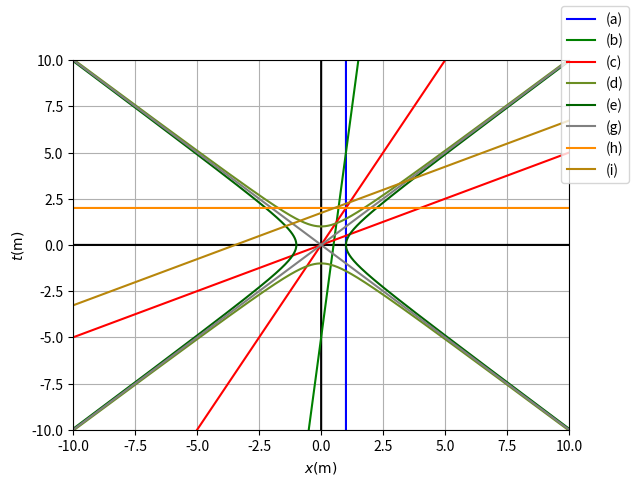

Generate this figure with matplotlib: (Note: this script raises an exception after producing the figure.)
#!/usr/bin/env python3

from sys import argv
from os import path
from itertools import chain

import numpy as np
import matplotlib.pyplot as plt


def spacetime_plot(xlim, tlim):
    fig, ax = plt.subplots()

    ax.set_xlabel(r"$x ({\rm m})$")
    ax.set_ylabel(r"$t ({\rm m})$")

    ax.grid(True)
    ax.set_xlim(xlim)
    ax.set_ylim(tlim)

    return fig, ax


def filename(problem, output, fmt):
    return path.join(output, "problem_{}.{}".format(problem, fmt))


def unravel_labels(iterable):
    return zip(*chain(*iterable))


def problem_3(output, fmt):
    xlim = [-10, +10]
    tlim = [-10, +10]

    x_min, x_max = xlim
    t_min, t_max = tlim

    t_range = np.arange(t_min, t_max, 0.01)
    x_range = np.arange(t_min, t_max, 0.01)

    v = 0.5
    gamma = (1 - v**2)**(-1/2)

    t_bar = (1/v)*x_range
    x_bar = v*x_range

    def a(fig, ax):
        x = 1*np.ones_like(t_range)

        line, *_ = ax.plot(x, t_range, color="blue")

        return [("(a)", line)]


    def b(fig, ax):
        x = 0.1*t_range + 0.5

        line, *_ = ax.plot(x, t_range, color="green")

        return [("(b)", line)]


    def c(fig, ax):
        line, *_ = ax.plot(x_range, x_bar,
                           x_range, t_bar,
                           color="red")

        return [("(c)", line)]


    def d(fig, ax):
        t = np.sqrt(x_range**2 + 1)
        color="olivedrab"

        line, *_ = ax.plot(x_range, +t,
                           x_range, -t,
                           color=color)

        return [("(d)", line)]


    def e(fig, ax):
        x = np.sqrt(t_range**2 + 1)
        color="darkgreen"

        line, *_ = ax.plot(+x, t_range,
                           -x, t_range,
                           color=color)

        return [("(e)", line)]


    def f(fig, ax):
        return []

    def g(fig, ax):
        color="gray"

        line, *_ = ax.plot(x_range, +t_range,
                           x_range, -t_range,
                           color=color)

        return [("(g)", line)]


    def h(fig, ax):
        t = 2 * np.ones_like(x_range)

        line, *_ = ax.plot(x_range, t,
                           color="darkorange")

        return [("(h)", line)]

    def i(fig, ax):
        t = x_bar + 2/gamma

        line, *_ = ax.plot(x_range, t,
                           color="darkgoldenrod")
        return [("(i)", line)]

    def j(fig, ax):
        return []

    def k(fig, ax):
        return []

    def l(fig, ax):
        return []


    problems = [a, b, c, d, e, f, g, h, i, j, k, l]

    fig, ax = spacetime_plot(xlim, tlim)

    ax.plot(np.zeros_like(t_range), t_range, color="black")
    ax.plot(x_range, np.zeros_like(x_range), color="black")

    labels, lines = unravel_labels(problem(fig, ax) for problem in problems)

    fig.legend(lines, labels)

    fig.savefig(filename("3", output, fmt))


def problem_5(output, fmt):
    xlim = [-10, +10]
    tlim = [-10, +10]

    x_min, x_max = xlim
    t_min, t_max = tlim

    t_range = np.arange(t_min, t_max, 0.01)
    x_range = np.arange(t_min, t_max, 0.01)

    fig, ax = spacetime_plot(xlim, tlim)

    ax.plot(np.zeros_like(t_range), t_range, color="black")
    ax.plot(x_range, np.zeros_like(x_range), color="black")


    # detectors
    d = 2*np.ones_like(t_range)
    d1_line, *_ = ax.plot(+d, t_range, color="green")
    d2_line, *_ = ax.plot(-d, t_range, color="orange")

    # outgoing signal
    x_out = np.arange(0, 2, 0.01)
    t_out = 2 * x_out - 2
    out_line, *_ = ax.plot(+x_out, t_out,
                           -x_out, t_out,
                           color="blue")

    # returning signal
    x_in = np.arange(-2, 0, 0.01)
    t_in = 4/3 * x_in + 31/6
    in_line, *_ = ax.plot(+x_in, t_in,
                          -x_in, t_in,
                          color="red")

    # O-bar's coordinates
    x_bar = -3/4 * x_range
    t_bar = -4/3 * x_range
    xbar_line, *_ = ax.plot(x_range, x_bar, color="grey")
    tbar_line, *_ = ax.plot(x_range, t_bar, color="silver")


    # lines of constant t-bar for the left & right emission events
    t_lf = -3/4 * x_range + 4
    t_rt = -3/4 * x_range + 1
    lf_line, *_ = ax.plot(x_range, t_lf, color="steelblue")
    rt_line, *_ = ax.plot(x_range, t_rt, color="navy")

    labels, lines = unravel_labels([
        [(r"$\bar{t}$", tbar_line), (r"$\bar{x}$", xbar_line)],
        [(r"$d_1$", d1_line), (r"$d_2$", d2_line)],
        [(r"$\gamma_{\rm out}$", out_line),
         (r"$\gamma_{\rm in}$", in_line)],
        [(r"$\bar{t}_{\rm left}$", lf_line),
         (r"$\bar{t}_{\rm right}$", rt_line)]
    ])

    fig.legend(lines, labels)

    fig.savefig(filename("5", output, fmt))



problems = [
    problem_3,
    problem_5
]



def main(output, fmt):
    for problem in problems:
        problem(output, fmt)


if __name__ == "__main__":
    program, output, fmt = argv
    exit(main(output, fmt))
